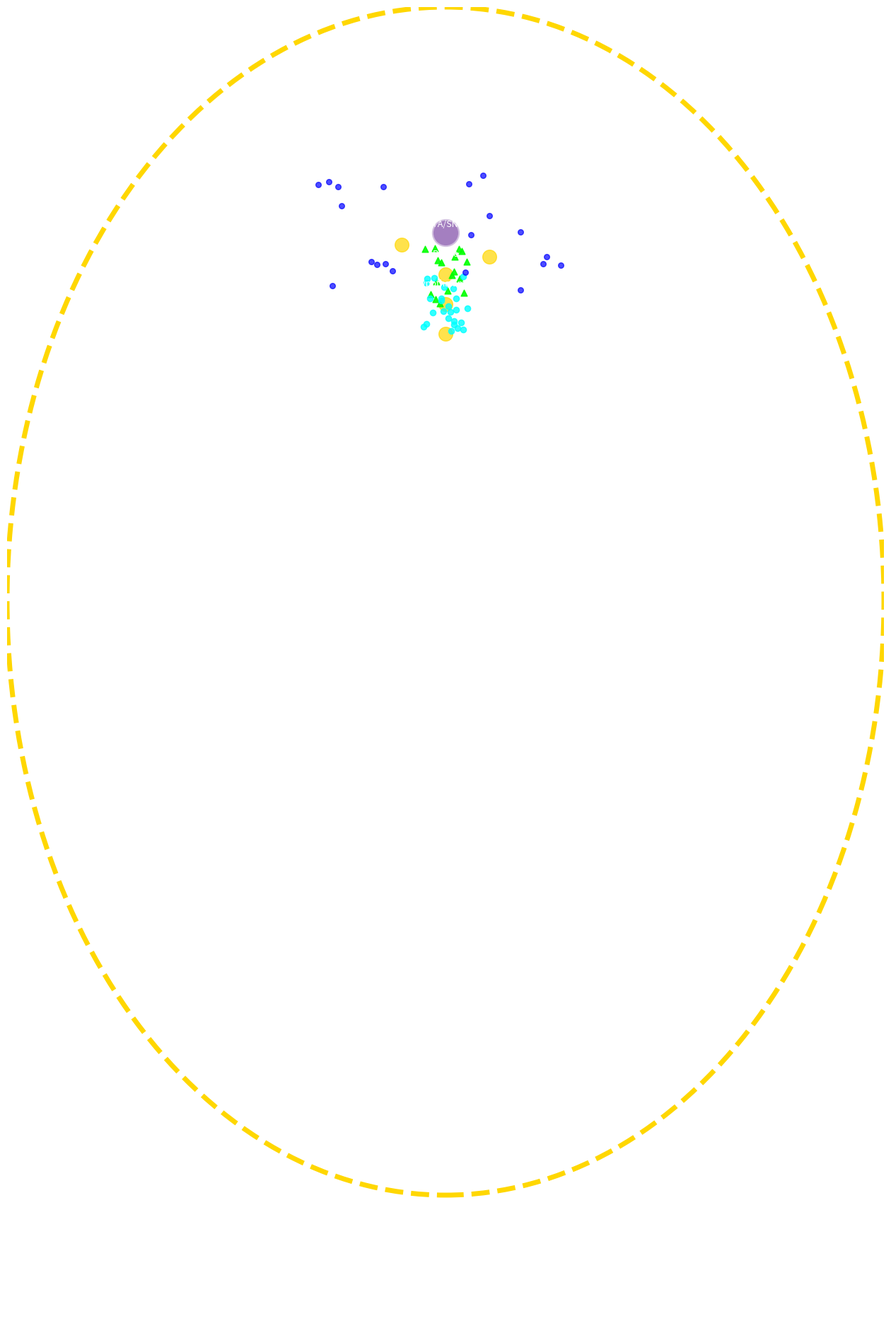

Source code (Python):
# experiments/human_body_brain_chemistry.py
# Brain Chemistry Module — Neurotransmitters & Dynamic States
# Real molecules driving mood, focus, love, calm, insight

import numpy as np
import matplotlib.pyplot as plt
from matplotlib.animation import FuncAnimation
import random

fig, ax = plt.subplots(figsize=(16, 24))
ax.set_facecolor('black')
ax.set_xlim(-1.0, 1.0)
ax.set_ylim(-1.2, 1.0)
ax.axis('off')

# Brain region
brain_center = [0.0, 0.62]
ax.scatter(brain_center[0], brain_center[1], c='indigo', s=800, alpha=0.5, edgecolor='white', linewidth=3)

# Key production/release sites
neuro_sites = {
    'VTA/SNc': [0.0, 0.55],       # Dopamine (reward)
    'Raphe': [0.0, 0.50],         # Serotonin (mood)
    'Basal Forebrain': [-0.1, 0.60],  # Acetylcholine
    'Amygdala': [0.1, 0.58],      # Norepinephrine/emotion
    'Hypothalamus': [0.0, 0.45],  # Endorphins/homeostasis
}

for name, pos in neuro_sites.items():
    ax.scatter(pos[0], pos[1], c='gold', s=200, alpha=0.7)
    ax.text(pos[0], pos[1]+0.08, name, color='white', fontsize=9, ha='center')

# Neurotransmitter particles
neurotransmitters = []

def spawn_neurotransmitters(frame):
    global neurotransmitters
    t = frame * 0.05
    
    # Clear old
    for nt in neurotransmitters:
        if hasattr(nt, 'remove'):
            nt.remove()
    neurotransmitters.clear()
    
    # Spawn based on current "state" (simulated by time + coherence)
    coherence = 0.5 + 0.5 * np.sin(t * 0.3)
    
    # Dopamine — reward pulses
    for _ in range(int(10 + 15 * coherence)):
        pos = np.array(neuro_sites['VTA/SNc']) + np.random.uniform(-0.05, 0.05, 2)
        vel = np.random.uniform(-0.01, 0.01, 2)
        nt = ax.scatter(pos[0], pos[1], c='lime', s=40, alpha=0.9, marker='^')
        neurotransmitters.append(nt)
    
    # Serotonin — steady flow, higher in love/coherence
    for _ in range(int(15 + 20 * coherence)):
        pos = np.array(neuro_sites['Raphe']) + np.random.uniform(-0.05, 0.05, 2)
        nt = ax.scatter(pos[0], pos[1], c='cyan', s=35, alpha=0.8)
        neurotransmitters.append(nt)
    
    # GABA — increases in calm/alpha
    calm = np.abs(np.cos(t * 0.4))
    for _ in range(int(20 * calm)):
        pos = np.random.uniform(-0.3, 0.3, 2)
        pos[1] = 0.62 + np.random.uniform(-0.1, 0.1)
        nt = ax.scatter(pos[0], pos[1], c='blue', s=30, alpha=0.7)
        neurotransmitters.append(nt)
    
    # Endorphins — bliss bursts in high coherence
    if coherence > 0.8:
        for _ in range(15):
            pos = np.array(neuro_sites['Hypothalamus']) + np.random.uniform(-0.1, 0.1, 2)
            nt = ax.scatter(pos[0], pos[1], c='magenta', s=50, marker='*', alpha=1.0)
            neurotransmitters.append(nt)

# Initial
spawn_neurotransmitters(0)

def animate(frame):
    spawn_neurotransmitters(frame)
    
    state = "High Coherence — Love & Bliss" if np.sin(frame * 0.05) > 0.5 else "Normal Awareness"
    ax.set_title(f"Brain Chemistry Dynamics\n{state} — Neurotransmitters Flowing", color='white', fontsize=20)

anim = FuncAnimation(fig, animate, interval=100, repeat=True)

# Body & boundary faint
body = plt.Circle((0, 0), 0.9, color='white', fill=False, lw=3, alpha=0.2)
ax.add_patch(body)
boundary = plt.Circle((0, 0), 1, color='gold', fill=False, ls='--', lw=5)
ax.add_patch(boundary)

plt.show()

print("🧠⚗️ Brain Chemistry Module activated")
print("Real neurotransmitters:")
print("- Dopamine (lime) — reward/motivation from VTA")
print("- Serotonin (cyan) — mood/unity from Raphe")
print("- GABA (blue) — calm/inhibition")
print("- Endorphins (magenta stars) — bliss in high coherence")
print("Flows respond to simulated coherence state")
print("Next: add psychedelics (DMT/psilocybin)? Nootropics? Or receptor binding?")
